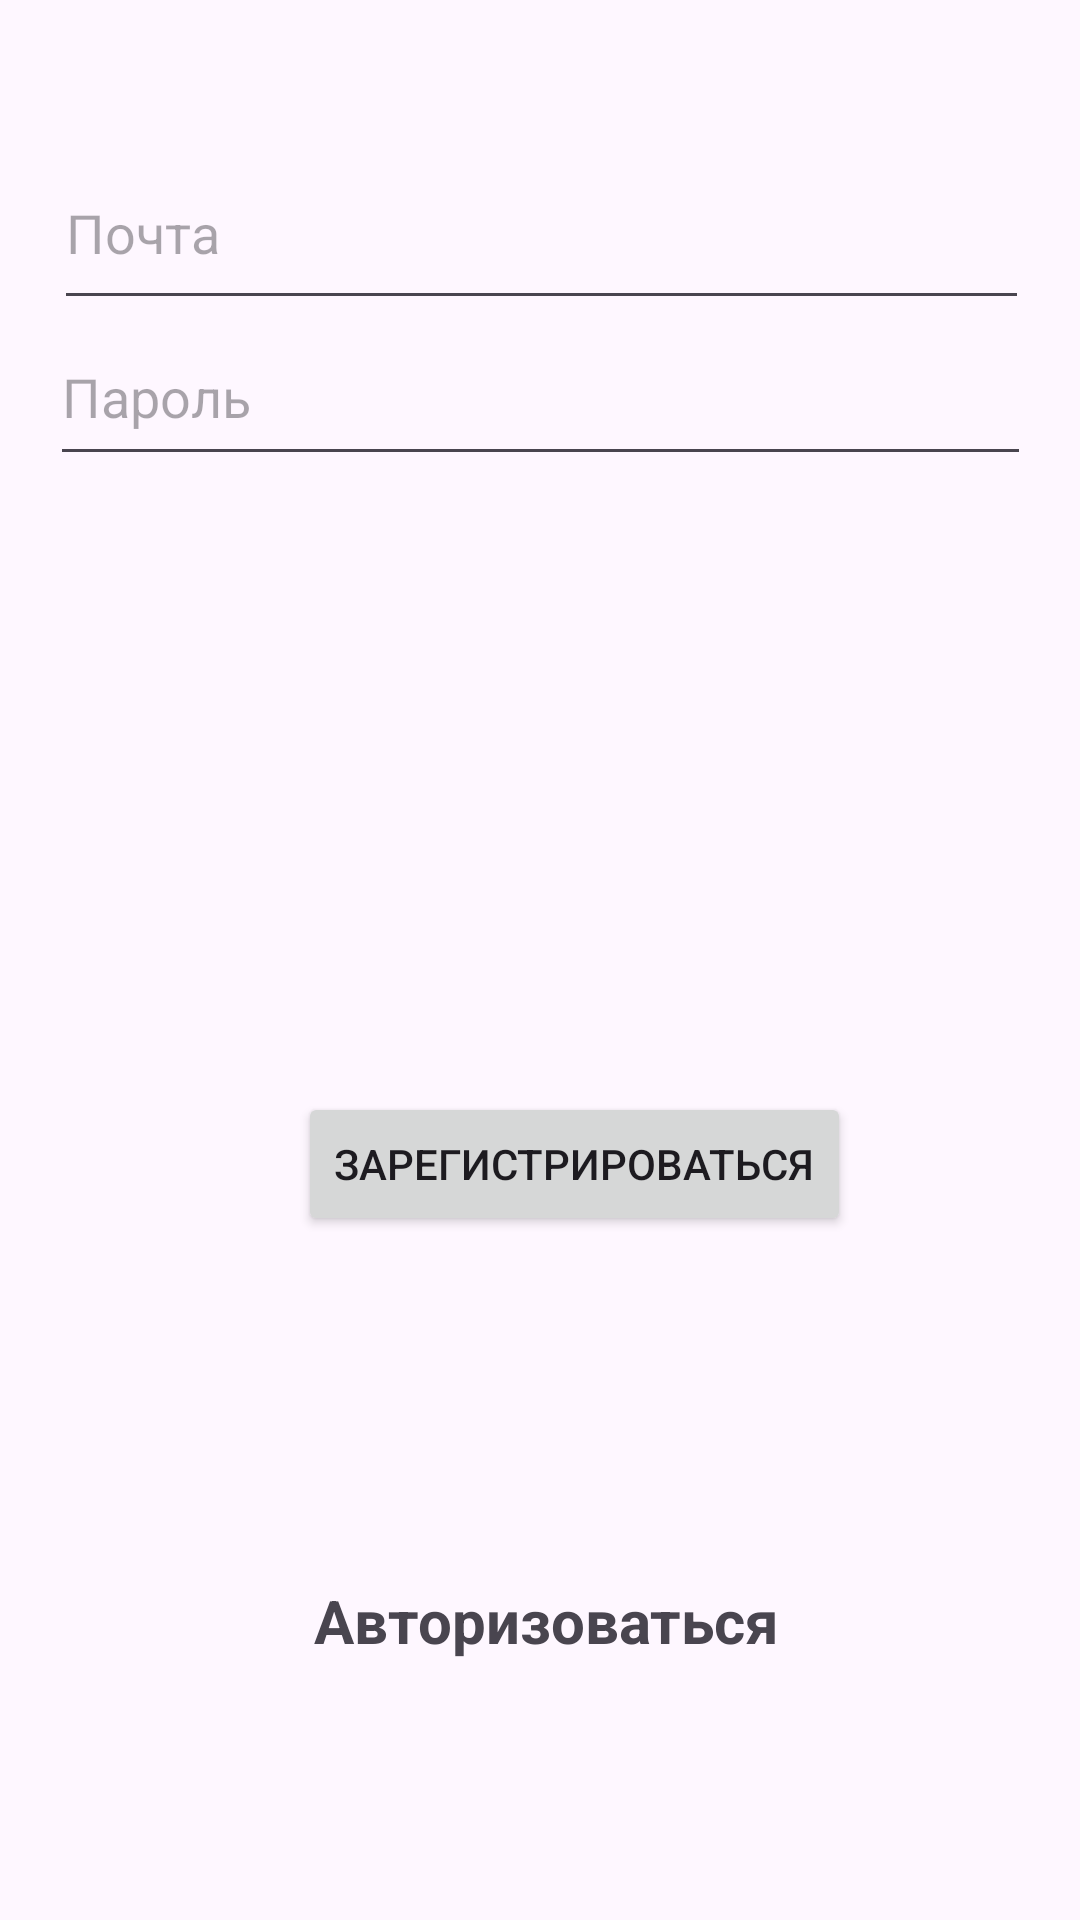

Here is an Android app screen rendered from its layout file. Give the layout XML and the strings, colors and styles it references.
<!-- AndroidManifest.xml: application theme Theme.OPROS -->
<!-- res/layout/activity_main.xml -->
<?xml version="1.0" encoding="utf-8"?>
<androidx.constraintlayout.widget.ConstraintLayout xmlns:android="http://schemas.android.com/apk/res/android"
    xmlns:app="http://schemas.android.com/apk/res-auto"
    xmlns:tools="http://schemas.android.com/tools"
    android:layout_width="match_parent"
    android:layout_height="match_parent"
    tools:context=".MainActivity">

    <EditText
        android:id="@+id/user_email"
        android:layout_width="325dp"
        android:layout_height="61dp"
        android:ems="10"
        android:hint = "Почта"
        android:inputType="textEmailAddress"
        app:layout_constraintBottom_toBottomOf="parent"
        app:layout_constraintEnd_toEndOf="parent"
        app:layout_constraintHorizontal_bias="0.511"
        app:layout_constraintStart_toStartOf="parent"
        app:layout_constraintTop_toTopOf="parent"
        app:layout_constraintVertical_bias="0.079" />

    <EditText
        android:id="@+id/user_password"
        android:layout_width="327dp"
        android:layout_height="56dp"
        android:layout_marginBottom="496dp"
        android:ems="10"
        android:hint="Пароль"
        android:inputType="textPassword"
        app:layout_constraintBottom_toBottomOf="parent"
        app:layout_constraintEnd_toEndOf="parent"
        app:layout_constraintStart_toStartOf="parent"
        app:layout_constraintTop_toBottomOf="@+id/user_email"
        app:layout_constraintVertical_bias="0.23" />

    <Button
        android:id="@+id/button"
        android:layout_width="wrap_content"
        android:layout_height="wrap_content"
        android:layout_marginBottom="228dp"
        android:text="Зарегистрироваться"
        app:layout_constraintBottom_toBottomOf="parent"
        app:layout_constraintEnd_toEndOf="parent"
        app:layout_constraintHorizontal_bias="0.566"
        app:layout_constraintStart_toStartOf="parent" />

    <TextView
        android:id="@+id/auth"
        android:layout_width="317dp"
        android:layout_height="38dp"
        android:layout_gravity="center"
        android:gravity="center"
        android:text="Авторизоваться"
        android:textSize="20sp"
        android:textStyle="bold"
        app:layout_constraintBottom_toBottomOf="parent"
        app:layout_constraintEnd_toEndOf="parent"
        app:layout_constraintHorizontal_bias="0.553"
        app:layout_constraintStart_toStartOf="parent"
        app:layout_constraintTop_toBottomOf="@+id/button"
        app:layout_constraintVertical_bias="0.576" />

</androidx.constraintlayout.widget.ConstraintLayout>
<!-- resources referenced by this layout -->
<resources>
  <style name="Theme.OPROS" parent="Base.Theme.OPROS" />
  <style name="Base.Theme.OPROS" parent="Theme.Material3.DayNight.NoActionBar">
          
          
      </style>
</resources>
